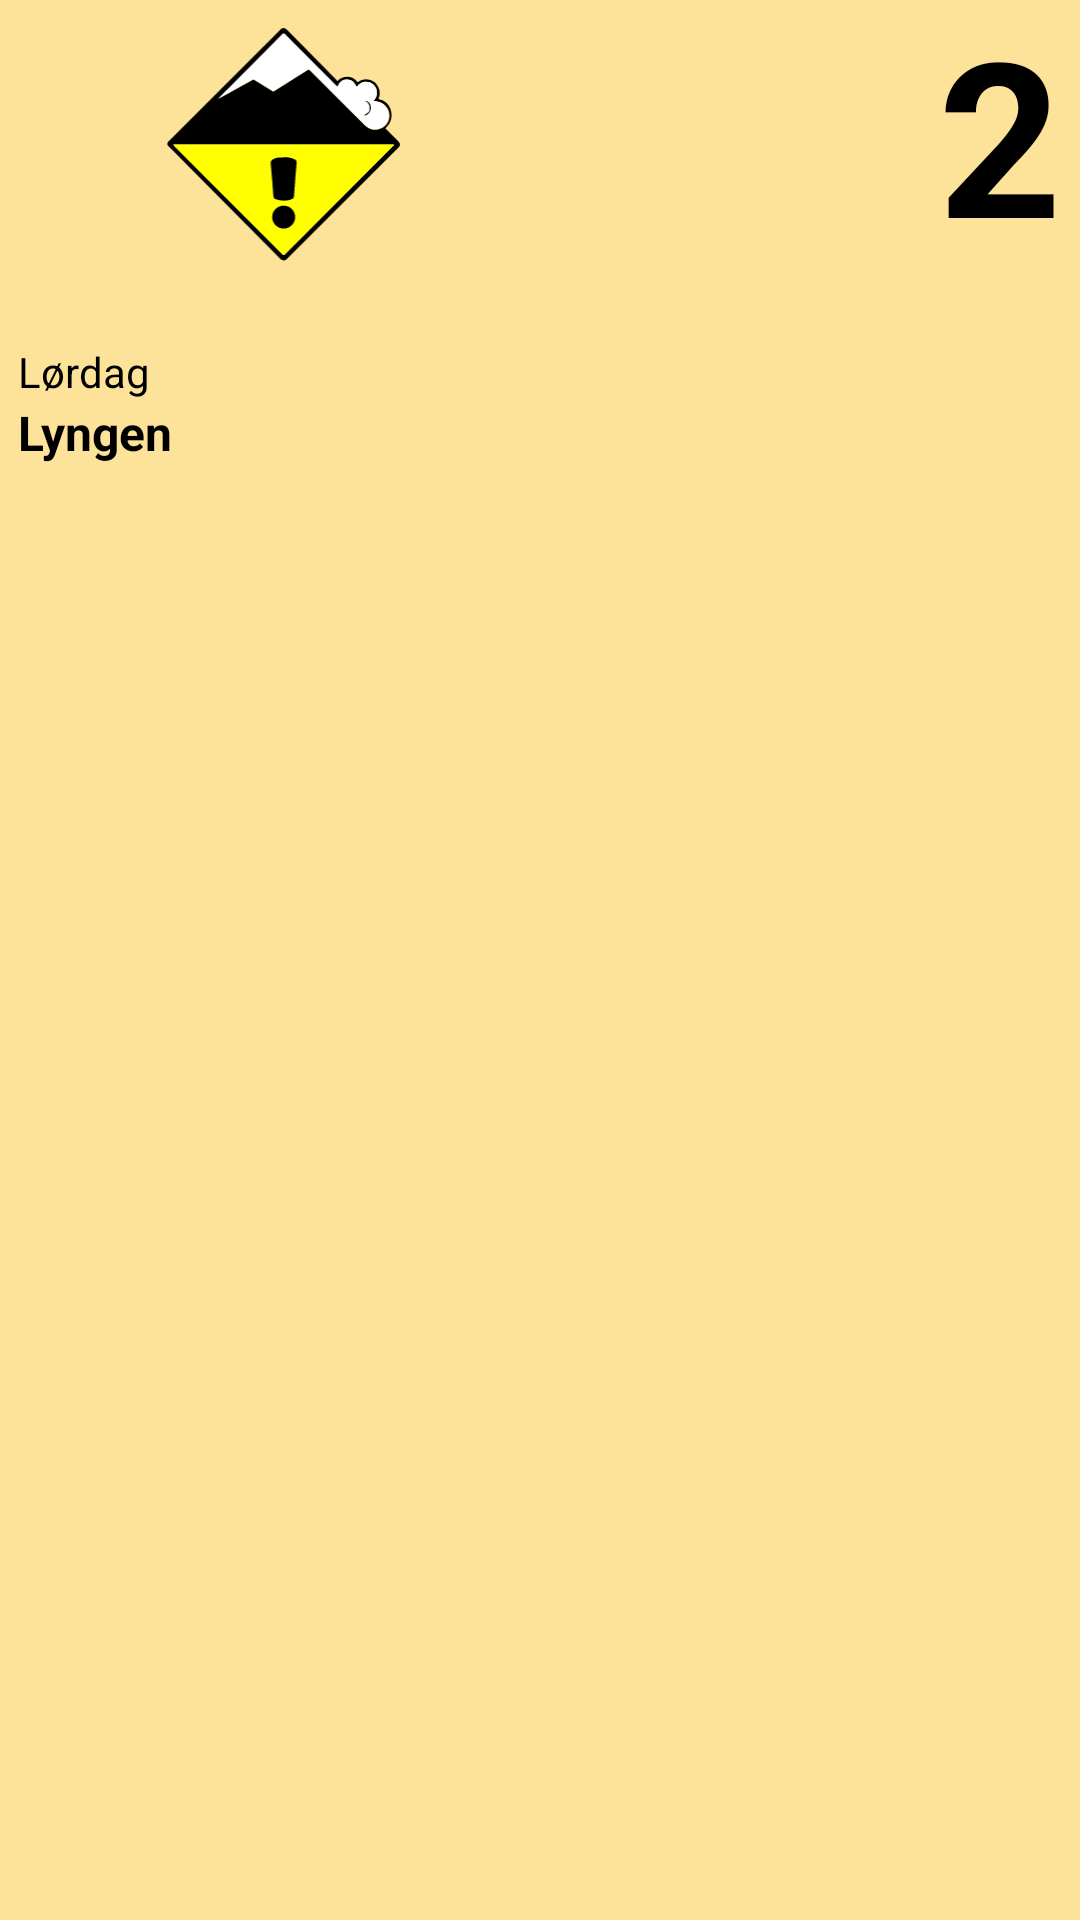

Android layout source for this screen:
<!-- AndroidManifest.xml: application theme Theme.AppCompat.Light -->
<!-- res/layout/varsom_small2.xml -->
<LinearLayout xmlns:android="http://schemas.android.com/apk/res/android"
    android:id="@+id/root"
    android:layout_width="match_parent"
    android:layout_height="match_parent"
    android:orientation="vertical"
    android:padding="6dp"
    android:gravity="start"
    android:background="@color/warning_level2">

    
    <LinearLayout
        android:layout_width="match_parent"
        android:layout_height="wrap_content"
        android:orientation="horizontal"
        android:gravity="center_vertical"
        android:weightSum="2">

        
        <ImageView
            android:id="@+id/risk_image"
            android:layout_width="80dp"
            android:layout_height="80dp"
            android:src="@drawable/level_2"
            android:layout_weight="1"
            android:gravity="start"
            android:layout_marginStart="-24dp"

            android:layout_marginEnd="4dp"/>

        
        <TextView
            android:id="@+id/risk_number"
            android:layout_width="0dp"
            android:layout_height="wrap_content"
            android:layout_weight="1"
            android:text="2"
            android:textStyle="bold"
            android:textColor="@android:color/black"
            android:textSize="72sp"
            android:gravity="end"
            android:includeFontPadding="false"/>
    </LinearLayout>

    
    <TextView
        android:id="@+id/widget_current_day"
        android:layout_width="match_parent"
        android:layout_height="wrap_content"
        android:text="Lørdag"
        android:textColor="@android:color/black"
        android:textSize="14sp"
        android:maxLines="1"
        android:ellipsize="end"
        android:layout_marginTop="24dp"
        android:gravity="start"/>

    
    <TextView
        android:id="@+id/area_name"
        android:layout_width="match_parent"
        android:layout_height="wrap_content"
        android:text="Lyngen"
        android:textStyle="bold"
        android:textColor="@android:color/black"
        android:textSize="16sp"
        android:maxLines="1"
        android:ellipsize="end"
        android:gravity="start"/>
</LinearLayout>
<!-- resources referenced by this layout -->
<resources>
  <color name="warning_level2">#88ffd046</color>
  <!-- drawable level_2: vector/xml drawable (drawable, 2827 chars, omitted) -->
</resources>
